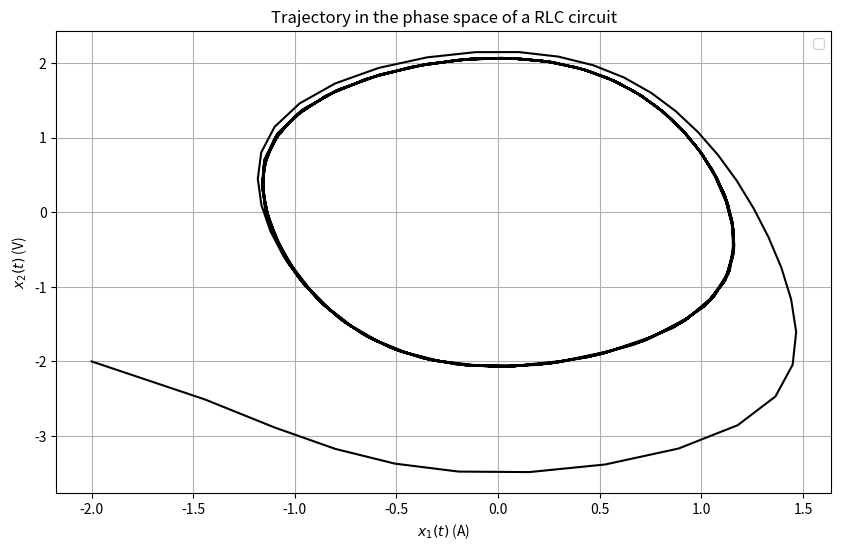

This figure's Python source:
import numpy as np
from scipy.integrate import solve_ivp
import matplotlib.pyplot as plt

# 1. Define the model as a function
# This function returns the derivatives [dx1/dt, dx2/dt]
def rlc_circuit(t, y, L, C):
    """
    Defines the system of first-order ODEs for a RLC circuit example.
    
    Args:
        t (float): Time (required by solve_ivp, but not used in this model).
        y (list or np.array): State vector [current i_L = i_C = i_R, voltage v_C].
        L (float): Inductance.
        C (float): Capacitance.
        
    Returns:
        list: The derivatives [dx1/dt, dx2/dt].
    """
    x1, x2 = y  # Unpack the state vector
    # dx1dt = (-x1**3 - 4*x1 - x2)/L # v-i characteristic function, f(x) = x^3 + 4x
    dx1dt = (-x1**3 + x1 - x2)/L # # v-i characteristic function, f(x) = x^3 - x
    dx2dt = x1/C
    return [dx1dt, dx2dt]

# 2. Set up simulation parameters and initial conditions
L = 1.0      # Inductance 
C = 1/3    # Capacitance 

# Initial state: [initial current, initial voltage]
y0 = [-2.0, -2.0]

# Time span for the simulation
t_span = [0, 50]  # Simulate from t=0 to t=15 seconds
# Points in time where we want the solution
t_eval = np.linspace(t_span[0], t_span[1], 500)

# 3. Run the simulation using SciPy's solve_ivp
# 'args' passes the model parameters (L, C) to our function
solution = solve_ivp(
    fun=rlc_circuit,
    t_span=t_span,
    y0=y0,
    args=(L, C),
    t_eval=t_eval,
    dense_output=True
)

# 4. Extract and visualize the results
# The solution object contains the time points and the state at each point
t = solution.t
current = solution.y[0]
voltage = solution.y[1]

# Linear solution near the steady state
# c2 = (1/2)*(3*y0[0] + y0[1])
# c1 = y0[0] - c2
# x1_t = c1*np.exp(-t) + c2*np.exp(-3*t)
# x2_t = -3*c1*np.exp(-t) - c2*np.exp(-3*t)

# Plotting the results
# plt.figure(figsize=(10, 6))
# plt.plot(t, current, label=r'Current ($x_1$)', color='blue')
# # plt.plot(t, x1_t, label=r'Linear sol ($x_1$)', color='k')
# plt.plot(t, voltage, label=r'Voltage ($x_2$)', color='red', linestyle='--')
# # plt.plot(t, x2_t, label=r'Linear sol ($x_2$)', color='k', linestyle='--')
# plt.title('RLC circuit simulation')
# plt.xlabel('Time (s)')
# plt.ylabel(r'$x_1(t), x_2(t)$')
# plt.legend()
# plt.grid(True)
# plt.show()


plt.figure(figsize=(10, 6))
plt.plot(current, voltage, color='k')
plt.title('Trajectory in the phase space of a RLC circuit')
plt.xlabel(r'$x_1(t)$ (A)')
plt.ylabel(r'$x_2(t)$ (V)')
plt.legend()
plt.grid(True)
plt.show()








